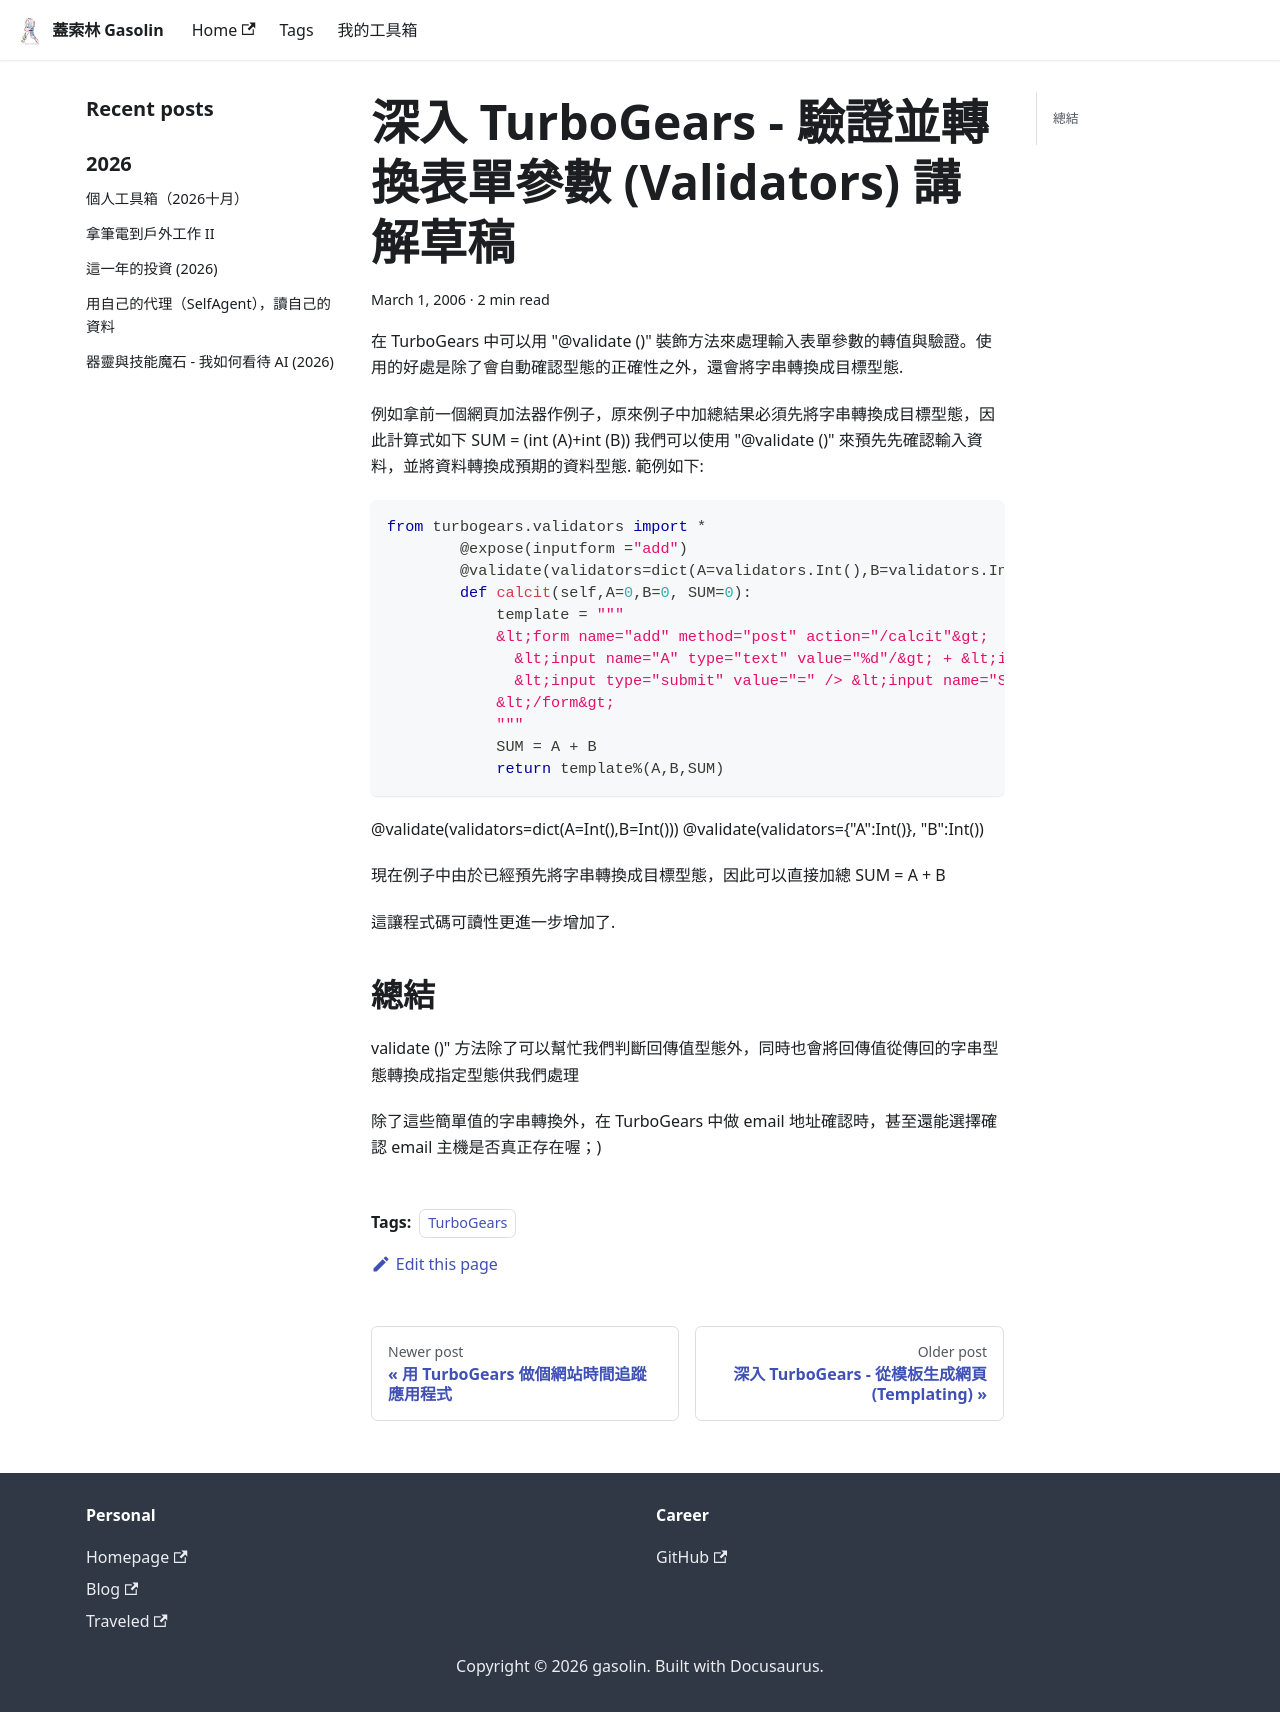

repository: gasolin/blog · page: python/divein-TurboGears-form-Validators/index.html · generator: docusaurus

---
title: 深入 TurboGears - 驗證並轉換表單參數 (Validators) 講解草稿
tags:
  - TurboGears
date: 2006-03-01 08:29:23
---

在 TurboGears 中可以用 "@validate()" 裝飾方法來處理輸入表單參數的轉值與驗證. 使用的好處是除了會自動確認型態的正確性之外, 還會將字串轉換成目標型態.

例如拿前一個網頁加法器作例子, 原來例子中加總結果必須先將字串轉換成目標型態 , 因此計算式如下
SUM = (int(A)+int(B))
我們可以使用"@validate()"來預先先確認輸入資料, 並將資料轉換成預期的資料型態.
範例如下:

```py
from turbogears.validators import *
        @expose(inputform ="add")
        @validate(validators=dict(A=validators.Int(),B=validators.Int()))
        def calcit(self,A=0,B=0, SUM=0):
            template = """
            &lt;form name="add" method="post" action="/calcit"&gt;
              &lt;input name="A" type="text" value="%d"/&gt; + &lt;input name="B" type="text" value="%d"/&gt;
              &lt;input type="submit" value="=" /> &lt;input name="SUM" type="text" value="%d"/&gt;
            &lt;/form&gt;
            """
            SUM = A + B
            return template%(A,B,SUM)
```

@validate(validators=dict(A=Int(),B=Int()))
@validate(validators={"A":Int()}, "B":Int())

現在例子中由於已經預先將字串轉換成目標型態, 因此可以直接加總
SUM = A + B

這讓程式碼可讀性更進一步增加了.

## 總結

validate()" 方法除了可以幫忙我們判斷回傳值型態外,同時也會將回傳值從傳回的字串型態轉換成指定型態供我們處理

除了這些簡單值的字串轉換外,在 TurboGears 中做 email 地址確認時, 甚至還能選擇確認 email 主機是否真正存在喔;)
